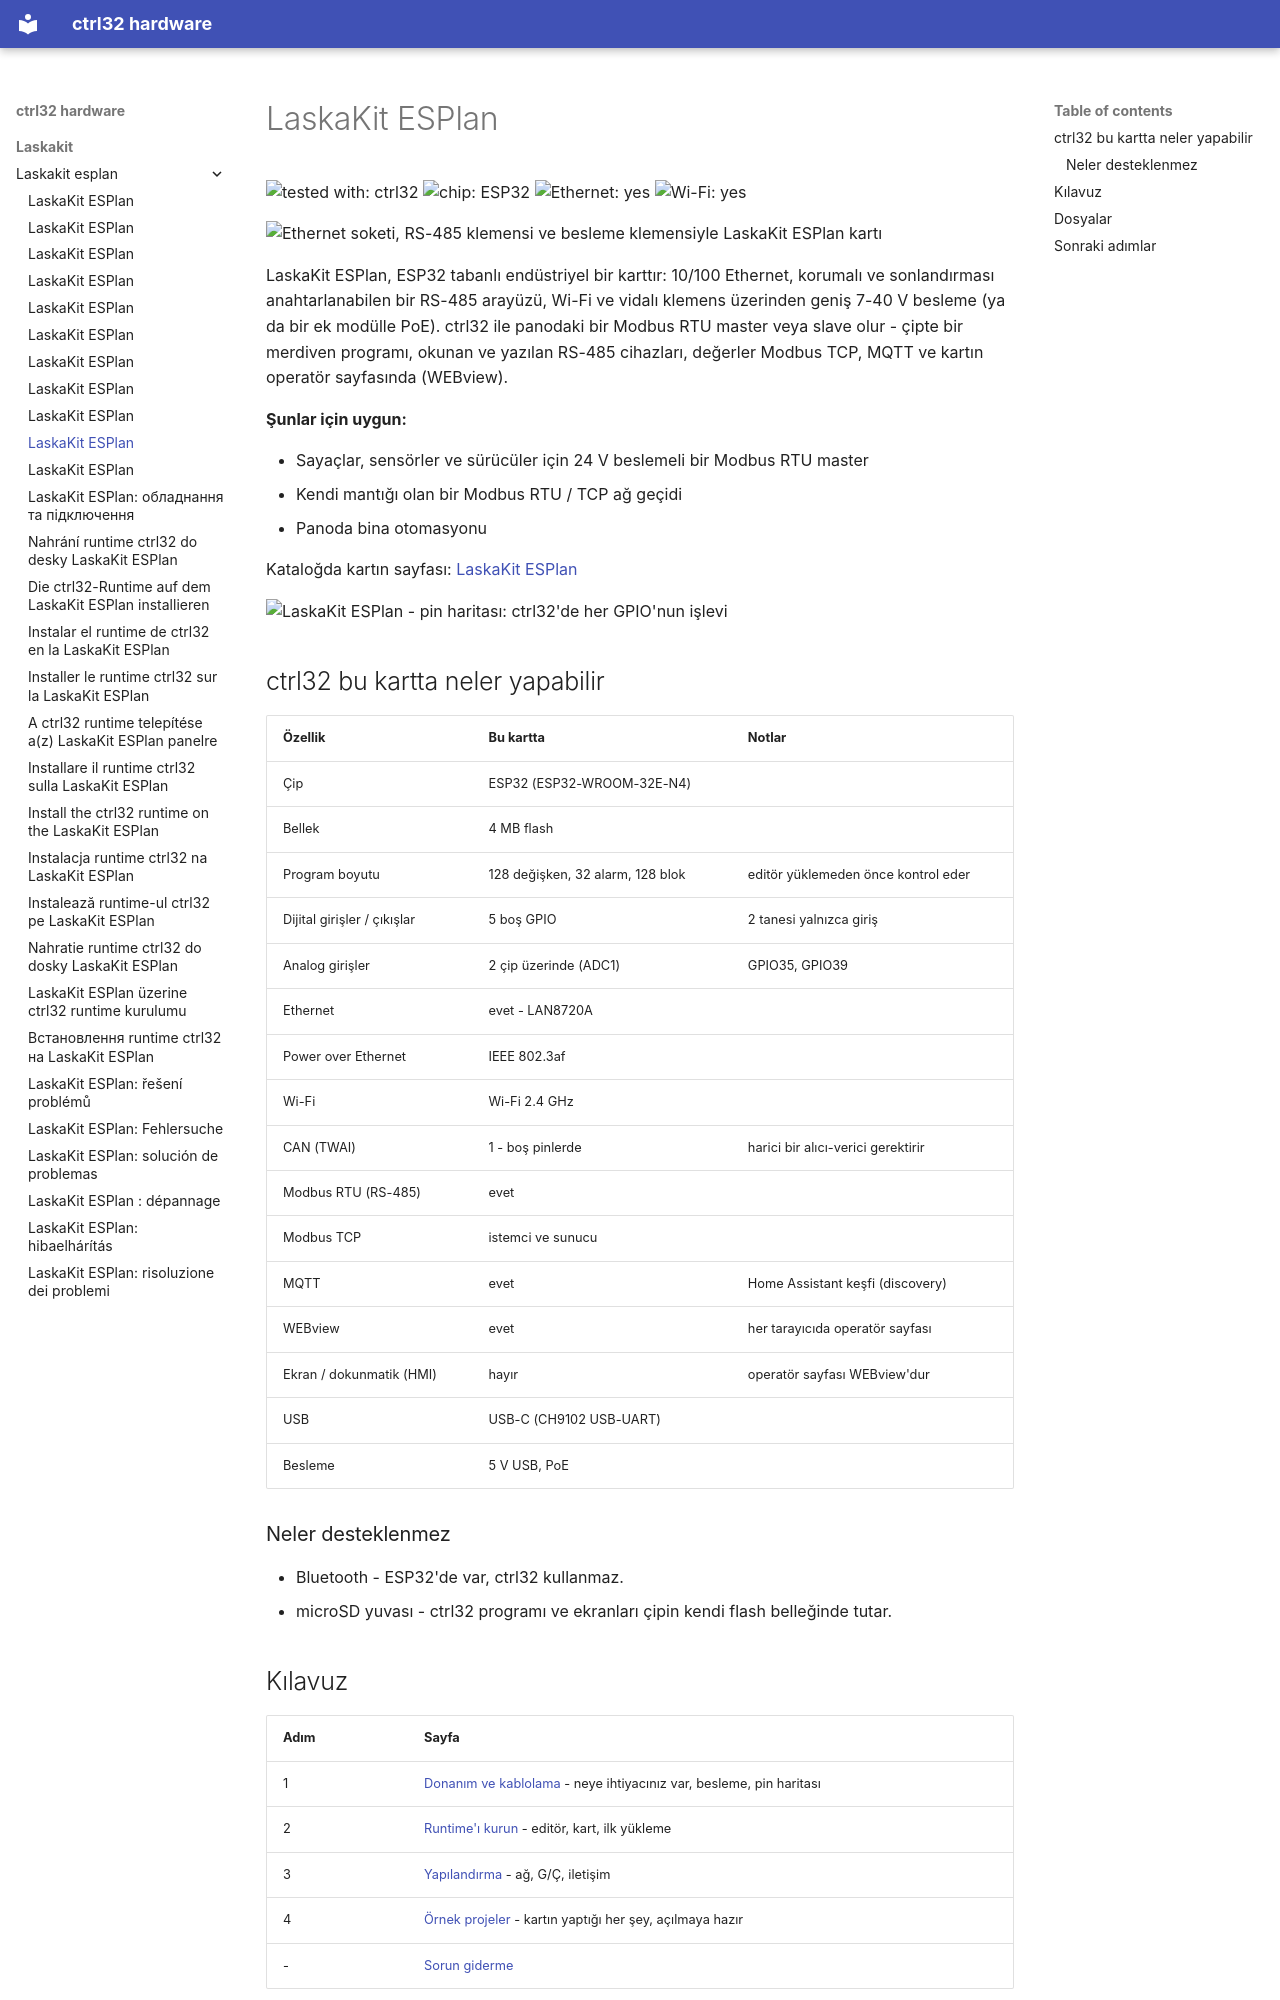

repository: ctrl32/hardware · page: laskakit/laskakit-esplan/README.tr/index.html · generator: mkdocs

---
title: LaskaKit ESPlan
slug: laskakit-esplan
sidebar_position: 10
hardware: /hardware/boards/laskakit-esplan/
image: img/board-01.jpg
image_alt: Ethernet soketi, RS-485 klemensi ve besleme klemensiyle LaskaKit ESPlan kartı
tags:
- esp32
- ethernet
- rs485
- modbus
- laskakit
---

# LaskaKit ESPlan

![tested with: ctrl32](https://img.shields.io/badge/tested%20with-ctrl32-0ea5e9) ![chip: ESP32](https://img.shields.io/badge/chip-ESP32-334155) ![Ethernet: yes](https://img.shields.io/badge/Ethernet-yes-16a34a) ![Wi-Fi: yes](https://img.shields.io/badge/Wi--Fi-yes-16a34a)

![Ethernet soketi, RS-485 klemensi ve besleme klemensiyle LaskaKit ESPlan kartı](img/board-01.jpg)

LaskaKit ESPlan, ESP32 tabanlı endüstriyel bir karttır: 10/100 Ethernet, korumalı ve sonlandırması anahtarlanabilen bir RS-485 arayüzü, Wi-Fi ve vidalı klemens üzerinden geniş 7-40 V besleme (ya da bir ek modülle PoE). ctrl32 ile panodaki bir Modbus RTU master veya slave olur - çipte bir merdiven programı, okunan ve yazılan RS-485 cihazları, değerler Modbus TCP, MQTT ve kartın operatör sayfasında (WEBview).

**Şunlar için uygun:**

- Sayaçlar, sensörler ve sürücüler için 24 V beslemeli bir Modbus RTU master
- Kendi mantığı olan bir Modbus RTU / TCP ağ geçidi
- Panoda bina otomasyonu

Kataloğda kartın sayfası: [LaskaKit ESPlan](https://ctrl32.com/hardware/boards/laskakit-esplan/)

![LaskaKit ESPlan - pin haritası: ctrl32'de her GPIO'nun işlevi](pinout/pinout.png)

## ctrl32 bu kartta neler yapabilir

<!-- capabilities:start -->
| Özellik | Bu kartta | Notlar |
|---|---|---|
| Çip | ESP32 (ESP32-WROOM-32E-N4) |  |
| Bellek | 4 MB flash |  |
| Program boyutu | 128 değişken, 32 alarm, 128 blok | editör yüklemeden önce kontrol eder |
| Dijital girişler / çıkışlar | 5 boş GPIO | 2 tanesi yalnızca giriş |
| Analog girişler | 2 çip üzerinde (ADC1) | GPIO35, GPIO39 |
| Ethernet | evet - LAN8720A |  |
| Power over Ethernet | IEEE 802.3af |  |
| Wi-Fi | Wi-Fi 2.4 GHz |  |
| CAN (TWAI) | 1 - boş pinlerde | harici bir alıcı-verici gerektirir |
| Modbus RTU (RS-485) | evet |  |
| Modbus TCP | istemci ve sunucu |  |
| MQTT | evet | Home Assistant keşfi (discovery) |
| WEBview | evet | her tarayıcıda operatör sayfası |
| Ekran / dokunmatik (HMI) | hayır | operatör sayfası WEBview'dur |
| USB | USB-C (CH9102 USB-UART) |  |
| Besleme | 5 V USB, PoE |  |
<!-- capabilities:end -->

### Neler desteklenmez

- Bluetooth - ESP32'de var, ctrl32 kullanmaz.
- microSD yuvası - ctrl32 programı ve ekranları çipin kendi flash belleğinde tutar.
